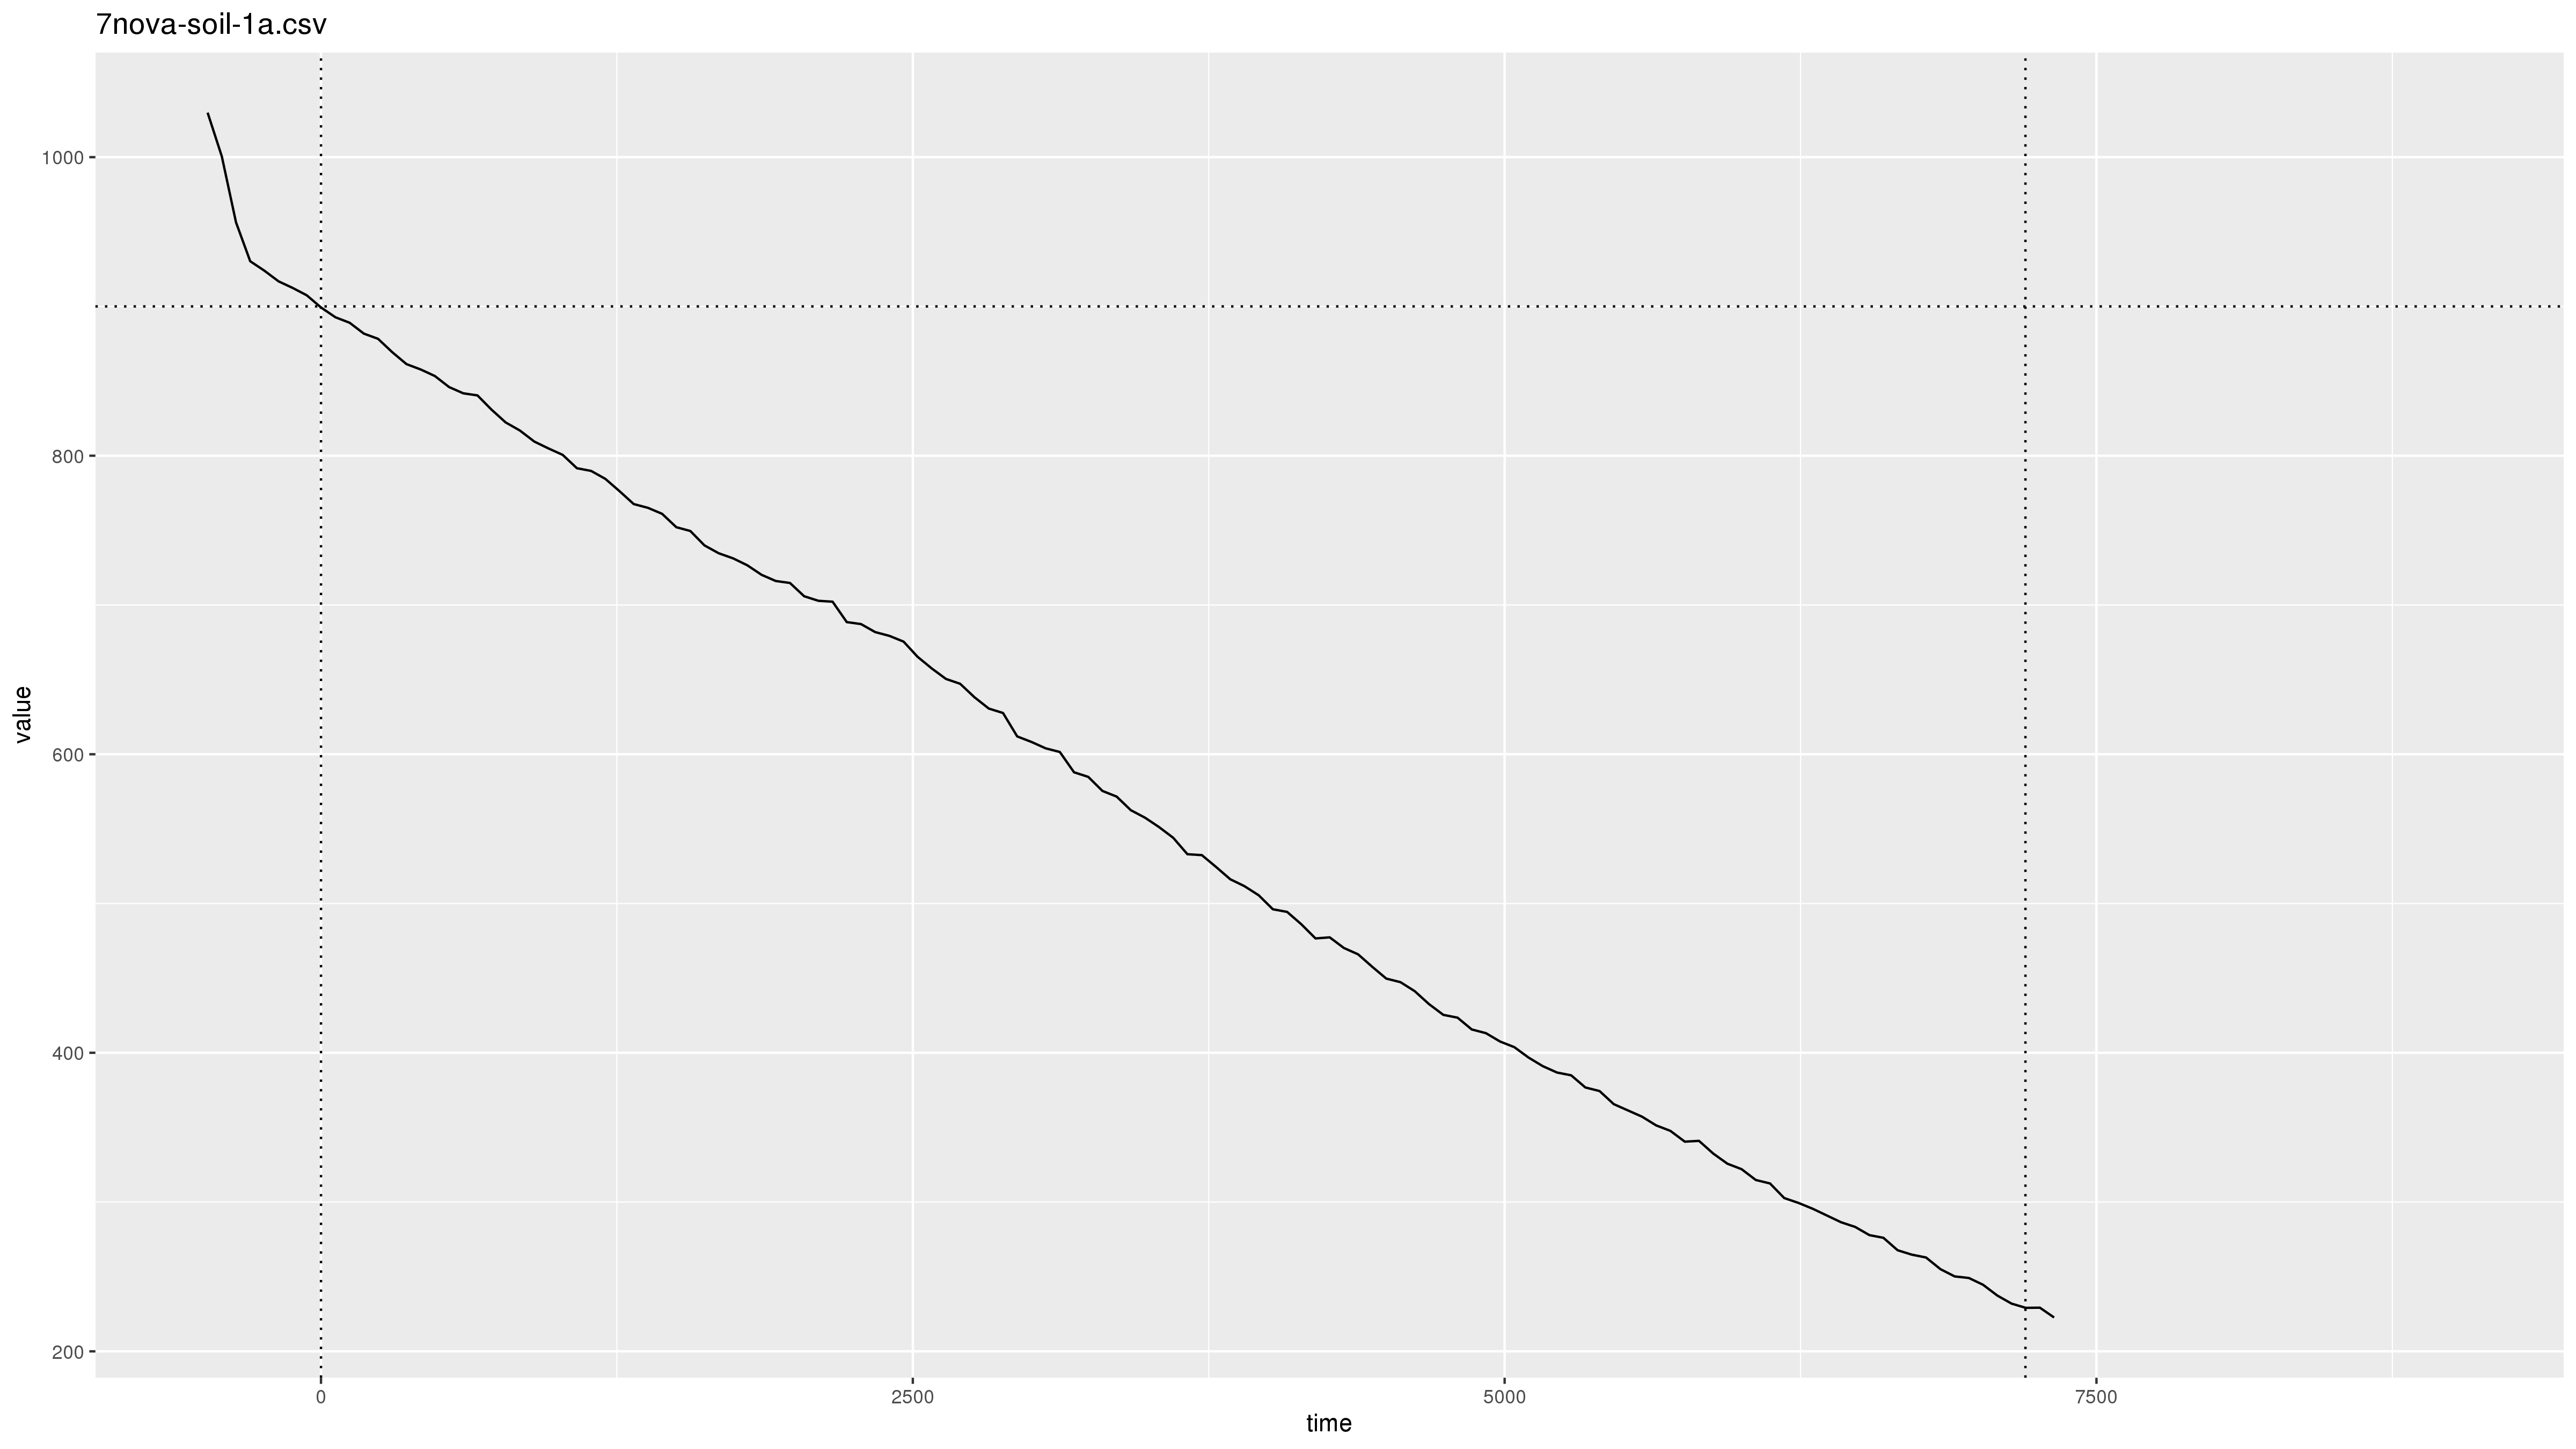

The table this chart was drawn from, first rows:
2019-11-07 21:30:21, pm2.5, 0.1
2019-11-07 21:30:21, pm10, 0.1
2019-11-07 21:31:21, pm2.5, 0.1
2019-11-07 21:31:21, pm10, 0.1
2019-11-07 21:32:21, pm2.5, 0.1
2019-11-07 21:32:21, pm10, 0.1
2019-11-07 21:33:21, pm2.5, 1.0
2019-11-07 21:33:21, pm10, 3.6
2019-11-07 21:34:21, pm2.5, 1.5
2019-11-07 21:34:21, pm10, 3.9
2019-11-07 21:35:21, pm2.5, 999.9
2019-11-07 21:35:21, pm10, 2000
2019-11-07 21:36:21, pm2.5, 999.9
2019-11-07 21:36:21, pm10, 2000
2019-11-07 21:37:20, pm2.5, 999.9
2019-11-07 21:37:20, pm10, 2000
2019-11-07 21:38:20, pm2.5, 999.9
2019-11-07 21:38:20, pm10, 2000
2019-11-07 21:39:20, pm2.5, 999.9
2019-11-07 21:39:21, pm10, 2000
2019-11-07 21:40:20, pm2.5, 999.9
2019-11-07 21:40:21, pm10, 2000
2019-11-07 21:41:21, pm2.5, 999.9
2019-11-07 21:41:21, pm10, 2000
2019-11-07 21:42:21, pm2.5, 999.9
2019-11-07 21:42:21, pm10, 2000
2019-11-07 21:43:21, pm2.5, 999.9
2019-11-07 21:43:21, pm10, 2000
2019-11-07 21:44:21, pm2.5, 999.9
2019-11-07 21:44:21, pm10, 2000
2019-11-07 21:45:21, pm2.5, 999.9
2019-11-07 21:45:21, pm10, 2000
2019-11-07 21:46:21, pm2.5, 999.9
2019-11-07 21:46:21, pm10, 1901
2019-11-07 21:47:21, pm2.5, 999.9
2019-11-07 21:47:21, pm10, 1682
2019-11-07 21:48:21, pm2.5, 970.1
2019-11-07 21:48:21, pm10, 1501
2019-11-07 21:49:21, pm2.5, 925.3
2019-11-07 21:49:21, pm10, 1323
2019-11-07 21:50:21, pm2.5, 899.0
2019-11-07 21:50:21, pm10, 1241
2019-11-07 21:51:21, pm2.5, 892.6
2019-11-07 21:51:21, pm10, 1203
2019-11-07 21:52:21, pm2.5, 885.4
2019-11-07 21:52:21, pm10, 1171
2019-11-07 21:53:20, pm2.5, 881.0
2019-11-07 21:53:20, pm10, 1161
2019-11-07 21:54:20, pm2.5, 876.0
2019-11-07 21:54:20, pm10, 1133
2019-11-07 21:55:20, pm2.5, 867.8
2019-11-07 21:55:21, pm10, 1109
2019-11-07 21:56:21, pm2.5, 861.2
2019-11-07 21:56:21, pm10, 1078
2019-11-07 21:57:21, pm2.5, 857.5
2019-11-07 21:57:21, pm10, 1068
2019-11-07 21:58:21, pm2.5, 850.2
2019-11-07 21:58:21, pm10, 1041
2019-11-07 21:59:21, pm2.5, 846.7
2019-11-07 21:59:21, pm10, 1029
2019-11-07 22:00:21, pm2.5, 837.7
... 233 more rows
